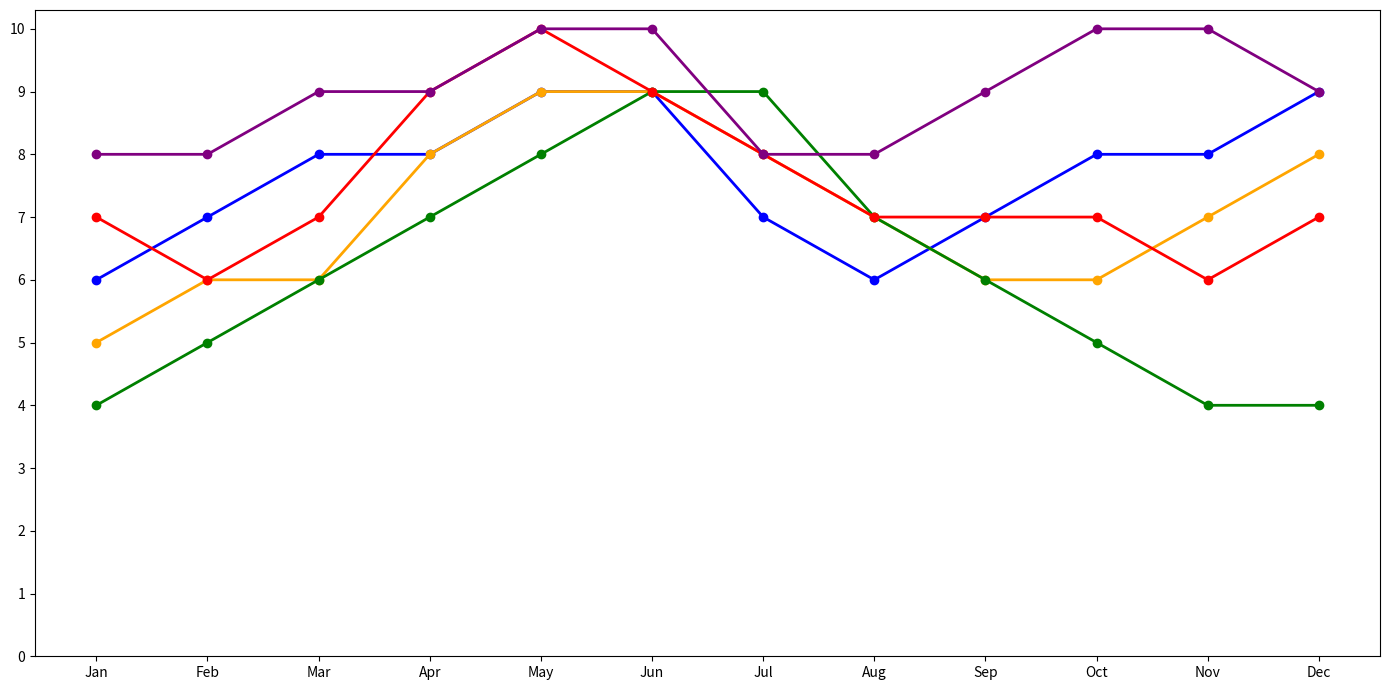

Python code for this plot:
import matplotlib.pyplot as plt
import numpy as np

months = np.array(['Jan', 'Feb', 'Mar', 'Apr', 'May', 'Jun', 'Jul', 'Aug', 'Sep', 'Oct', 'Nov', 'Dec'])
interest_data = {
    'Coding': np.array([6, 7, 8, 8, 9, 9, 7, 6, 7, 8, 8, 9]),
    'Cooking': np.array([5, 6, 6, 8, 9, 9, 8, 7, 6, 6, 7, 8]),
    'Gardening': np.array([4, 5, 6, 7, 8, 9, 9, 7, 6, 5, 4, 4]),
    'Hiking': np.array([7, 6, 7, 9, 10, 9, 8, 7, 7, 7, 6, 7]),
    'Reading': np.array([8, 8, 9, 9, 10, 10, 8, 8, 9, 10, 10, 9])
}

colors = {
    'Coding': 'blue',
    'Cooking': 'orange',
    'Gardening': 'green',
    'Hiking': 'red',
    'Reading': 'purple'
}

fig, ax = plt.subplots(figsize=(14, 7))
for hobby, interest in interest_data.items():
    ax.plot(months, interest, marker='o', color=colors[hobby], linewidth=2)

ax.set_xticks(months)
ax.set_yticks(np.arange(0, 11, 1))

plt.tight_layout()
plt.show()
